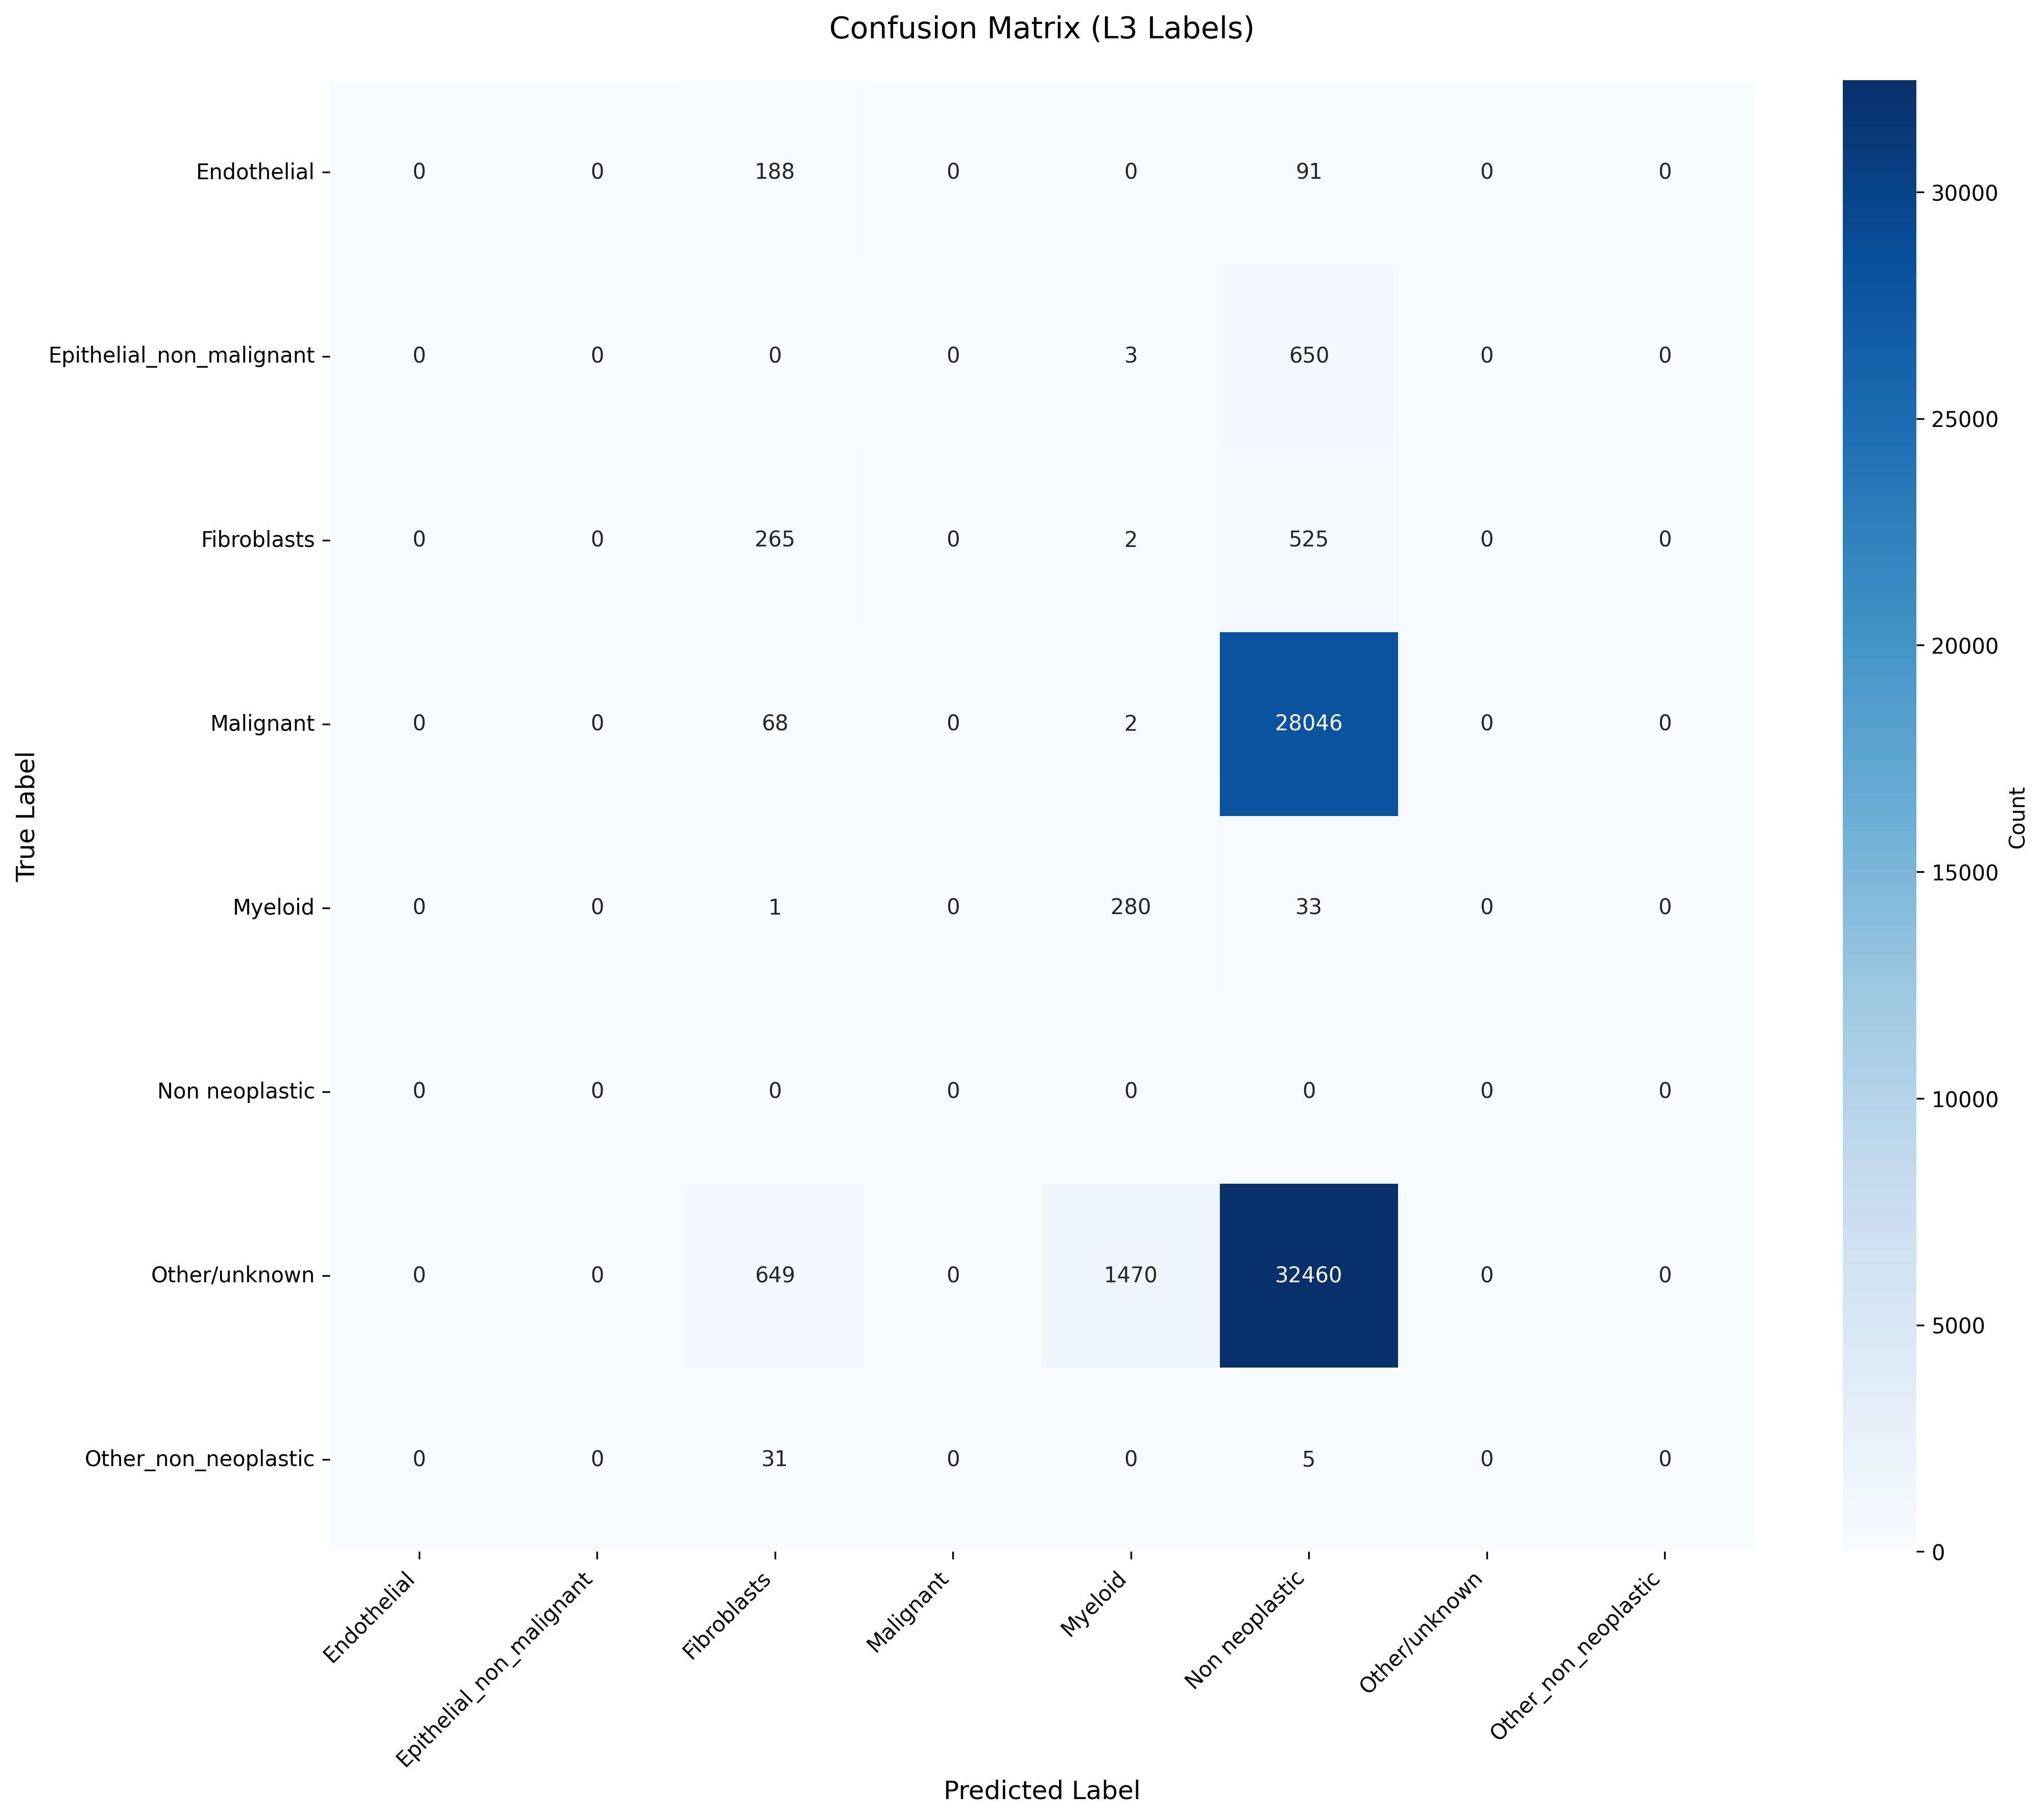

Data behind this chart, as committed beside it:
True_Label, Endothelial, Epithelial_non_malignant, Fibroblasts, Malignant, Myeloid, Non neoplastic, Other/unknown, Other_non_neoplastic
Endothelial, 0, 0, 188, 0, 0, 91, 0, 0
Epithelial_non_malignant, 0, 0, 0, 0, 3, 650, 0, 0
Fibroblasts, 0, 0, 265, 0, 2, 525, 0, 0
Malignant, 0, 0, 68, 0, 2, 28046, 0, 0
Myeloid, 0, 0, 1, 0, 280, 33, 0, 0
Non neoplastic, 0, 0, 0, 0, 0, 0, 0, 0
Other/unknown, 0, 0, 649, 0, 1470, 32460, 0, 0
Other_non_neoplastic, 0, 0, 31, 0, 0, 5, 0, 0
